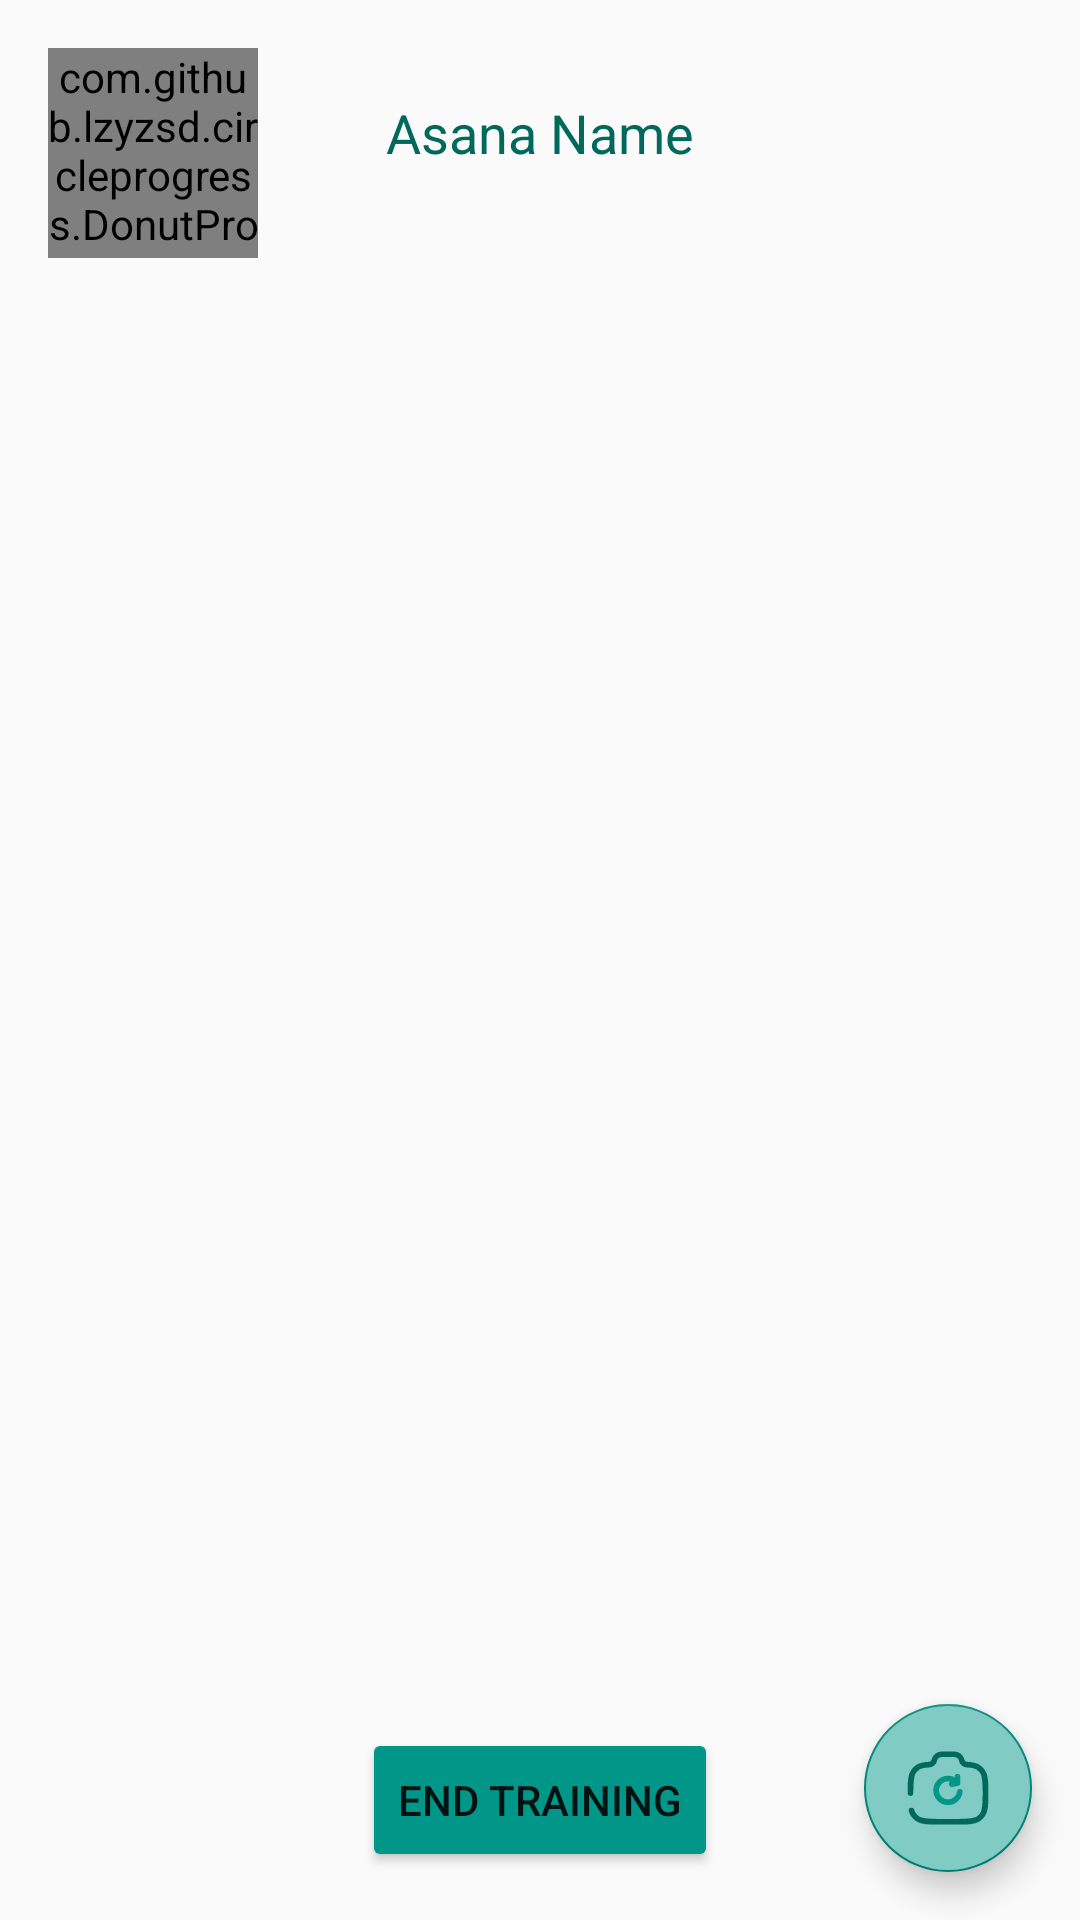

Android layout source for this screen:
<!-- AndroidManifest.xml: application theme Theme.YogaTrainingApp -->
<!-- res/layout/camera_fragment.xml -->
<?xml version="1.0" encoding="utf-8"?>
<RelativeLayout xmlns:android="http://schemas.android.com/apk/res/android"
    android:layout_width="match_parent"
    android:layout_height="match_parent"
    xmlns:app="http://schemas.android.com/apk/res-auto"
    xmlns:tools="http://schemas.android.com/tools"
    tools:context=".CameraFragment">

    <FrameLayout
        android:id="@+id/camera_preview"
        android:layout_width="match_parent"
        android:layout_height="match_parent"
        android:layout_alignParentTop="true"
        android:layout_alignParentStart="true" />

    <TextView
        android:id="@+id/asana_name"
        android:layout_width="wrap_content"
        android:layout_height="wrap_content"
        android:layout_marginTop="24dp"
        android:text="Asana Name"
        android:textSize="18sp"
        android:textColor="@color/PrimaryColorText"

        android:padding="8dp"
        android:layout_alignParentTop="true"
        android:layout_centerHorizontal="true"/>

    <com.github.lzyzsd.circleprogress.DonutProgress
        android:id="@+id/timer_circle"
        android:layout_width="70dp"
        android:layout_height="70dp"
        android:layout_alignParentStart="true"
        android:layout_alignParentTop="true"
        android:layout_margin="16dp"
        app:donut_progress="100"

        app:donut_suffix_text=""
        app:donut_finished_color="@color/PrimaryColor"
        app:donut_finished_stroke_width="10dp"
        app:donut_text_color="@color/PrimaryColorText"
        app:donut_unfinished_color="#80CBC4"
        app:donut_unfinished_stroke_width="6dp"/>

    <com.google.android.material.floatingactionbutton.FloatingActionButton
        android:id="@+id/button_switch_camera"
        android:layout_width="wrap_content"
        android:layout_height="wrap_content"
        android:layout_alignParentBottom="true"
        android:layout_alignParentEnd="true"
        android:layout_margin="16dp"
        app:srcCompat="@drawable/camera_rotate"
        app:maxImageSize="30dp"
        android:backgroundTint="#80CBC4"
        android:contentDescription="switch_camera" />

    <Button
        android:id="@+id/button_end_training"
        android:layout_width="wrap_content"
        android:layout_height="wrap_content"
        android:backgroundTint="@color/PrimaryColor"
        android:text="End Training"
        android:layout_alignParentBottom="true"
        android:layout_centerHorizontal="true"
        android:layout_marginBottom="16dp"/>
</RelativeLayout>
<!-- resources referenced by this layout -->
<resources>
  <color name="PrimaryColor">#009688</color>
  <color name="PrimaryColorText">#00695C</color>
  <!-- drawable camera_rotate (drawable) -->
  <vector xmlns:android="http://schemas.android.com/apk/res/android"
      android:height="60dp" android:viewportHeight="24" android:viewportWidth="24"
      android:width="60dp">
        
      <path android:pathData="M14.52,10.68L14.24,10.4C13.003,9.163 10.997,9.163 9.76,10.4C8.523,11.637 8.523,13.643 9.76,14.88C10.997,16.117 13.003,16.117 14.24,14.88C14.767,14.353 15.069,13.687 15.147,13M14.52,10.68L13,11M14.52,10.68V9" android:strokeColor="@color/PrimaryColor" android:strokeLineCap="round" android:strokeLineJoin="round" android:strokeWidth="1.5"/>
        
      <path android:fillColor="#00000000" android:pathData="M2,13.364C2,10.299 2,8.767 2.749,7.667C3.073,7.19 3.49,6.781 3.975,6.463C4.696,5.99 5.597,5.821 6.978,5.761C7.637,5.761 8.204,5.271 8.333,4.636C8.527,3.685 9.378,3 10.366,3H13.634C14.622,3 15.473,3.685 15.667,4.636C15.796,5.271 16.363,5.761 17.022,5.761C18.403,5.821 19.304,5.99 20.025,6.463C20.51,6.781 20.927,7.19 21.251,7.667C22,8.767 22,10.299 22,13.364C22,16.428 22,17.96 21.251,19.061C20.927,19.537 20.51,19.946 20.025,20.265C18.904,21 17.343,21 14.222,21H9.778C6.657,21 5.096,21 3.975,20.265C3.49,19.946 3.073,19.537 2.749,19.061C2.537,18.75 2.386,18.404 2.277,18" android:strokeColor="@color/PrimaryColorText" android:strokeLineCap="round" android:strokeWidth="1.5"/>
      
  </vector>
  <style name="Theme.YogaTrainingApp" parent="Base.Theme.YogaTrainingApp" />
  <style name="Base.Theme.YogaTrainingApp" parent="Theme.AppCompat.DayNight.NoActionBar">
          
           <item name="colorPrimary">@color/PrimaryColor</item>
           <item name="colorPrimaryDark">@color/PrimaryColor</item>
      </style>
</resources>
